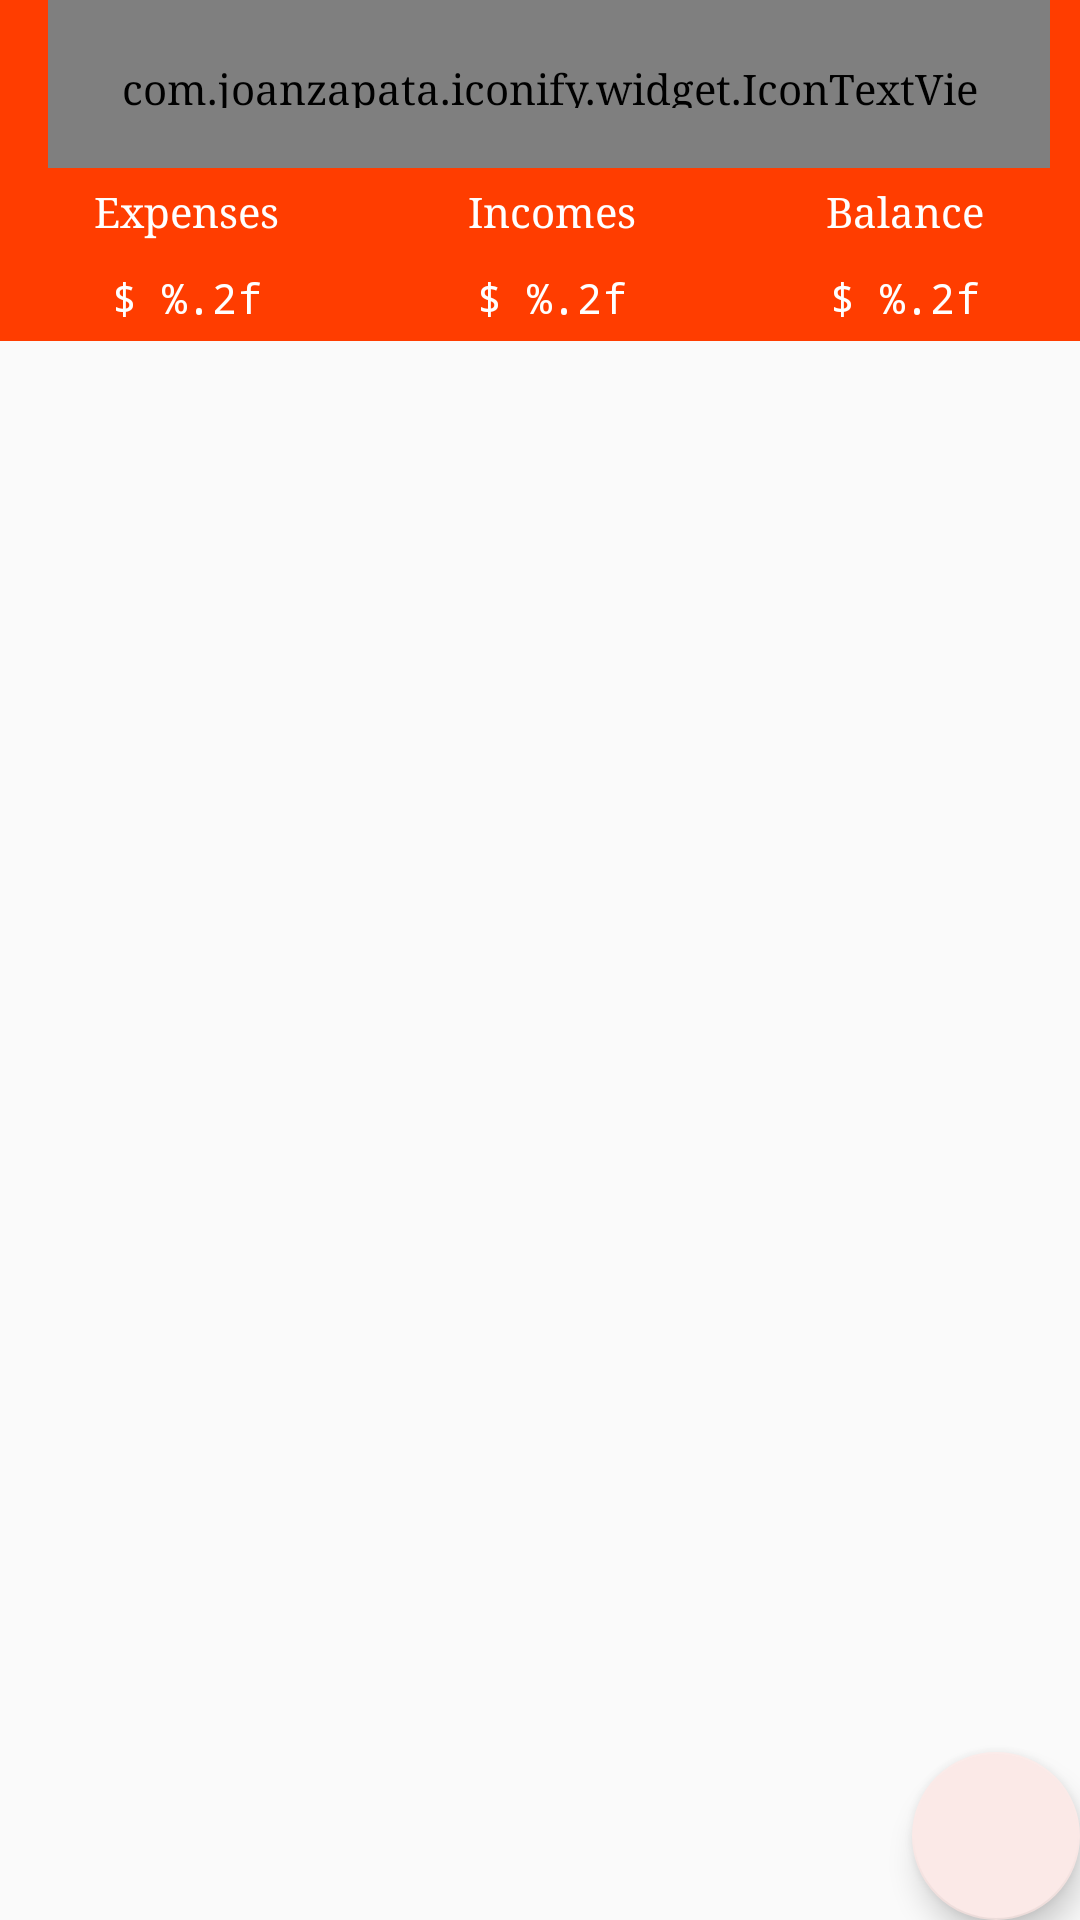

This screen was rendered from an Android layout file. Write that file and the resources it references.
<!-- AndroidManifest.xml: application theme AppTheme -->
<!-- res/layout/activity_main.xml -->
<?xml version="1.0" encoding="utf-8"?>
<LinearLayout xmlns:android="http://schemas.android.com/apk/res/android"
    xmlns:app="http://schemas.android.com/apk/res-auto"
    xmlns:tools="http://schemas.android.com/tools"
    android:layout_width="match_parent"
    android:layout_height="wrap_content"
    android:orientation="vertical"
    android:weightSum="1"
    tools:context="net.tawazz.spendee.MainActivity">

    <android.support.design.widget.AppBarLayout
        android:id="@+id/app_bar"
        android:layout_width="match_parent"
        android:layout_height="wrap_content"
        android:theme="@style/AppTheme.AppBarOverlay"
        app:elevation="0dp">

        <android.support.v7.widget.Toolbar
            android:id="@+id/toolbar"
            android:layout_width="match_parent"
            android:layout_height="?attr/actionBarSize"
            android:background="?attr/colorPrimaryDark"
            app:popupTheme="@style/AppTheme.PopupOverlay">

            <com.joanzapata.iconify.widget.IconTextView
                android:id="@+id/prevDate"
                android:layout_width="wrap_content"
                android:layout_height="wrap_content"
                android:layout_marginRight="10dp"
                android:padding="20dp"
                android:text="{fa-arrow-left}"
                android:textColor="@color/white"
                android:textSize="15dp" />

            <TextView
                android:id="@+id/toolbar_title"
                android:layout_width="wrap_content"
                android:layout_height="wrap_content"
                android:layout_marginRight="10dp"
                android:text="@string/app_name"
                android:textColor="@color/white"
                android:textSize="20dp" />

            <com.joanzapata.iconify.widget.IconTextView
                android:id="@+id/nextDate"
                android:layout_width="wrap_content"
                android:layout_height="wrap_content"
                android:padding="20dp"
                android:text="{fa-arrow-right}"
                android:textColor="@color/white"
                android:textSize="15dp" />
        </android.support.v7.widget.Toolbar>

    </android.support.design.widget.AppBarLayout>

    <FrameLayout
        android:layout_width="match_parent"
        android:layout_height="wrap_content">

        <RelativeLayout
            android:layout_width="match_parent"
            android:layout_height="wrap_content"
            android:orientation="horizontal">

            <LinearLayout
                android:id="@+id/info_bar"
                android:layout_width="match_parent"
                android:layout_height="wrap_content"
                android:background="@color/colorPrimaryDark"
                android:orientation="horizontal"
                android:weightSum="1.2">

                <LinearLayout
                    android:layout_width="wrap_content"
                    android:layout_height="wrap_content"
                    android:layout_weight="0.4"
                    android:orientation="vertical">

                    <TextView
                        android:id="@+id/expense_total"
                        style="@style/infoBar"
                        android:layout_width="wrap_content"
                        android:layout_height="wrap_content"
                        android:text="Expenses" />

                    <TextView
                        android:id="@+id/expense_total_amount"
                        style="@style/infoBar"
                        android:layout_width="wrap_content"
                        android:layout_height="wrap_content"
                        android:layout_gravity="center"
                        android:text="@string/dash_amnt"
                        android:typeface="monospace" />
                </LinearLayout>

                <LinearLayout
                    android:layout_width="wrap_content"
                    android:layout_height="wrap_content"
                    android:layout_weight="0.4"
                    android:orientation="vertical">

                    <TextView
                        style="@style/infoBar"
                        android:layout_width="wrap_content"
                        android:layout_height="wrap_content"
                        android:text="Incomes" />

                    <TextView
                        android:id="@+id/income_total_amount"
                        style="@style/infoBar"
                        android:layout_width="wrap_content"
                        android:layout_height="wrap_content"
                        android:layout_gravity="center"
                        android:text="@string/dash_amnt"
                        android:typeface="monospace" />
                </LinearLayout>

                <LinearLayout
                    android:layout_width="wrap_content"
                    android:layout_height="wrap_content"
                    android:layout_weight="0.4"
                    android:orientation="vertical">

                    <TextView
                        style="@style/infoBar"
                        android:layout_width="wrap_content"
                        android:layout_height="wrap_content"
                        android:text="Balance" />

                    <TextView
                        android:id="@+id/balance_amount"
                        style="@style/infoBar"
                        android:layout_width="wrap_content"
                        android:layout_height="wrap_content"
                        android:layout_gravity="center"
                        android:text="@string/dash_amnt"
                        android:typeface="monospace" />
                </LinearLayout>


            </LinearLayout>

            <android.support.design.widget.TabLayout
                android:id="@+id/sliding_tabs"
                android:layout_width="match_parent"
                android:layout_height="wrap_content"
                android:layout_below="@+id/info_bar"
                app:tabGravity="fill"
                app:tabIndicatorColor="@color/colorPrimary"
                app:tabMode="fixed"
                app:tabSelectedTextColor="@color/colorPrimary"
                app:tabTextColor="@color/primaryText" />


            <android.support.v4.view.ViewPager
                android:id="@+id/viewPager"
                android:layout_width="match_parent"
                android:layout_height="wrap_content"
                android:layout_below="@+id/sliding_tabs" />

        </RelativeLayout>

        <android.support.design.widget.FloatingActionButton
            android:id="@+id/fab"
            android:layout_width="wrap_content"
            android:layout_height="wrap_content"
            android:layout_gravity="bottom|end"
            android:layout_margin="@dimen/fab_margin"
            android:src="@drawable/ic_add_black_24dp" />

    </FrameLayout>


</LinearLayout>
<!-- resources referenced by this layout -->
<resources>
  <color name="colorPrimary">#ff5722</color>
  <color name="colorPrimaryDark">#FF3D00</color>
  <color name="primaryText">#333333</color>
  <color name="white">#ffffff</color>
  <string name="app_name">Spendee</string>
  <string name="dash_amnt">$ %.2f</string>
  <style name="AppTheme.AppBarOverlay" parent="ThemeOverlay.AppCompat.Dark.ActionBar" />
  <style name="AppTheme.PopupOverlay" parent="ThemeOverlay.AppCompat.Light" />
  <style name="infoBar">
          <item name="android:textColor">@color/white</item>
          <item name="android:layout_weight">0.4</item>
          <item name="android:padding">5dp</item>
          <item name="android:gravity">center</item>
          <item name="android:layout_gravity">center</item>
      </style>
  <style name="AppTheme" parent="Theme.AppCompat.Light.NoActionBar">
          
          <item name="colorPrimary">@color/colorPrimary</item>
          <item name="colorPrimaryDark">@color/colorPrimaryDark</item>
          <item name="colorAccent">@color/colorAccent</item>
          <item name="android:textColor">@color/primaryText</item>
          <item name="android:typeface">serif</item>
      </style>
  <color name="colorAccent">#FBE9E7</color>
</resources>
